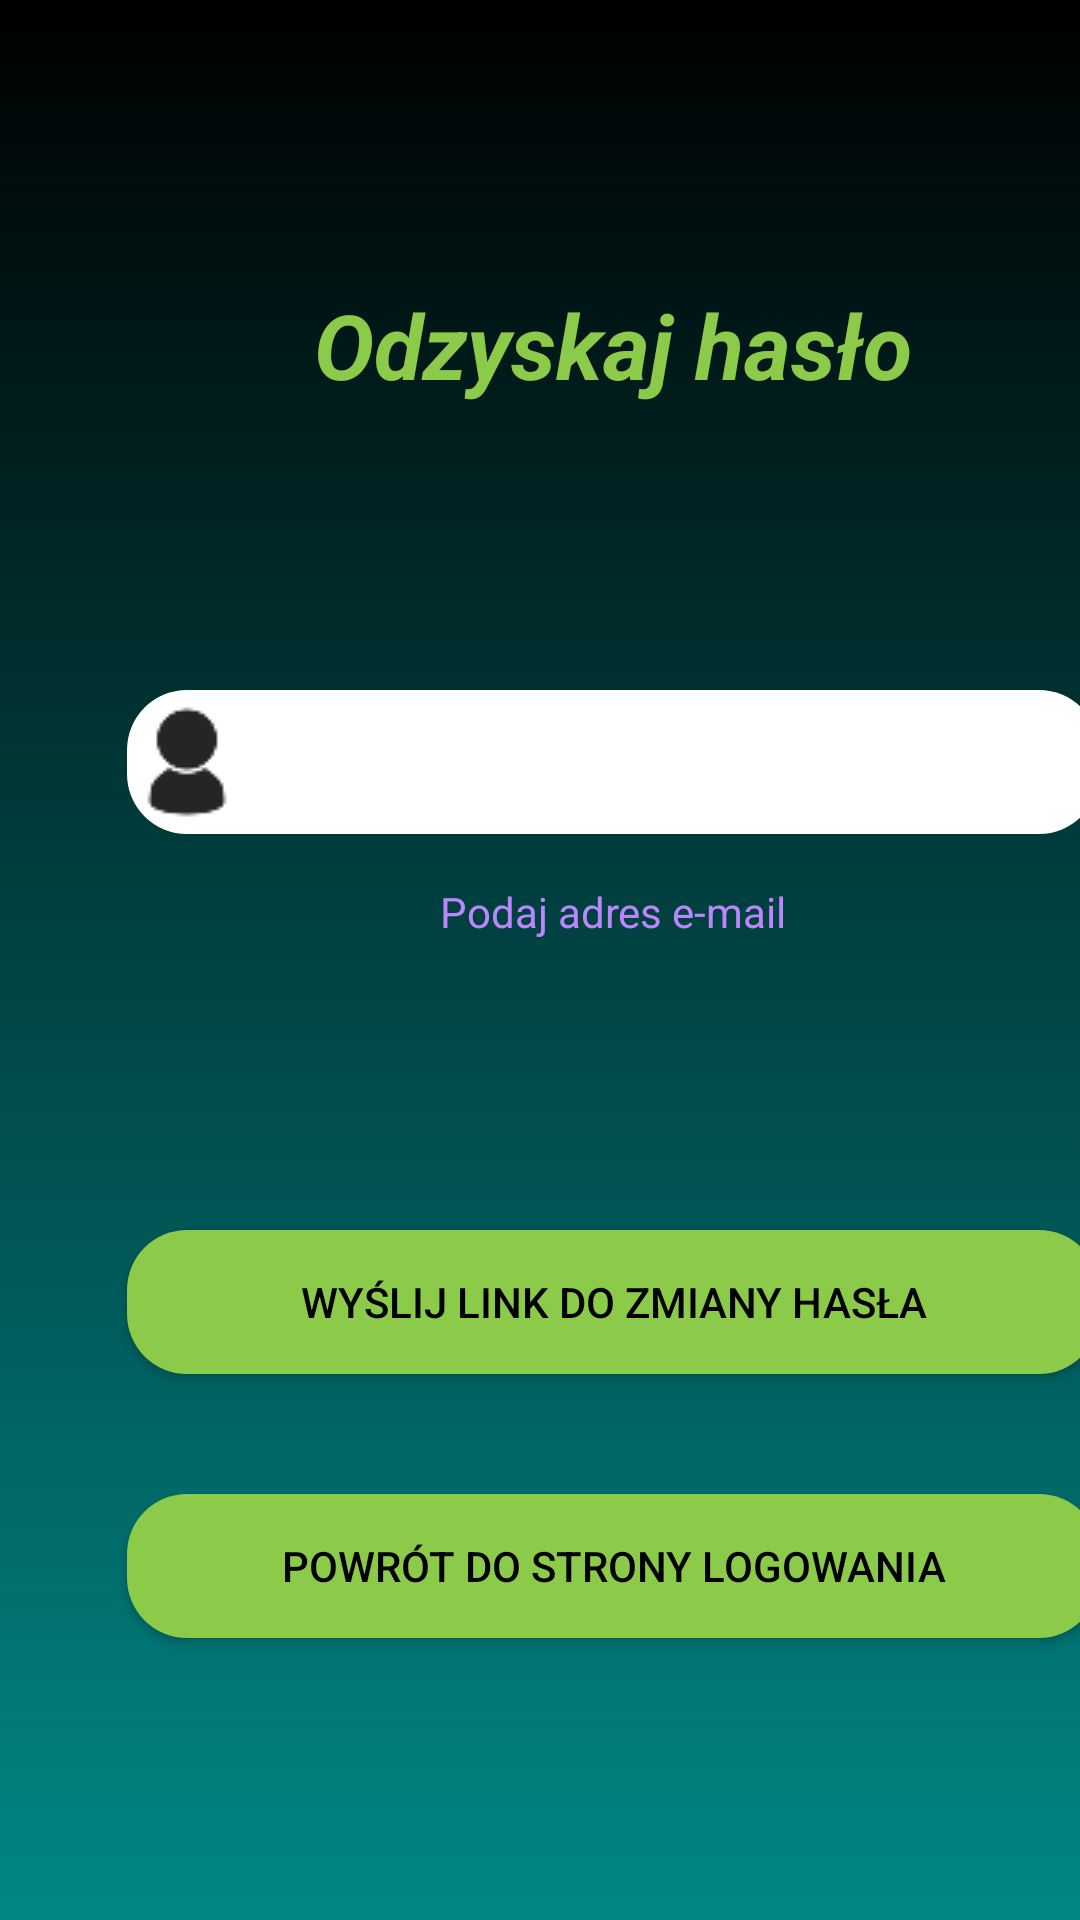

Layout XML and referenced resources for this Android screen:
<!-- AndroidManifest.xml: application theme Theme.PracaInzynierska -->
<!-- res/layout/activity_forgotten_password.xml -->
<?xml version="1.0" encoding="utf-8"?>
<androidx.constraintlayout.widget.ConstraintLayout xmlns:android="http://schemas.android.com/apk/res/android"
    xmlns:app="http://schemas.android.com/apk/res-auto"
    xmlns:tools="http://schemas.android.com/tools"
    android:layout_width="match_parent"
    android:layout_height="match_parent"
    android:background="@drawable/gradient"
    tools:context=".ForgottenPasswordActivity">


    <LinearLayout
        android:layout_width="409dp"
        android:layout_height="729dp"
        android:orientation="vertical"
        tools:layout_editor_absoluteX="1dp"
        tools:layout_editor_absoluteY="1dp"
        tools:ignore="MissingConstraints">

        <TextView
            android:id="@+id/editTextTextEmailAddress2"
            android:layout_width="match_parent"
            android:layout_marginTop="90dp"
            android:layout_height="50dp"
            android:textSize="30sp"
            android:textColor="@color/green"
            android:textStyle="bold|italic"
            android:gravity="center"
            android:ems="10"
            android:text="@string/reminderSite" />

        <EditText
            android:id="@+id/textResetPassword"
            android:layout_width="324dp"
            android:layout_height="48dp"
            android:layout_marginTop="90dp"
            android:layout_gravity="center"
            android:background="@drawable/edit_round"
            android:drawableStart="@drawable/login"
            android:ems="10"
            android:inputType="textEmailAddress" />

        <TextView
            android:id="@+id/textView2"
            android:layout_width="159dp"
            android:layout_height="32dp"
            android:layout_gravity="center"
            android:layout_marginTop="10dp"
            android:gravity="center"
            android:textColor="@color/purple_200"
            android:text="@string/reminderText" />

        <Button
            android:id="@+id/buttonResetPassword"
            android:layout_width="324dp"
            android:layout_height="wrap_content"
            android:layout_gravity="center"
            android:layout_marginTop="90dp"
            android:background="@drawable/edit_round"
            android:textColor="@color/black"
            app:backgroundTint="@color/green"
            android:text="@string/remindPassword" />

        <Button
            android:id="@+id/buttonBackToLogin"
            android:layout_width="324dp"
            android:layout_height="wrap_content"
            android:layout_gravity="center"
            android:layout_marginTop="40dp"
            android:background="@drawable/edit_round"
            android:textColor="@color/black"
            app:backgroundTint="@color/green"
            android:text="@string/backToLogin"/>

    </LinearLayout>
</androidx.constraintlayout.widget.ConstraintLayout>
<!-- resources referenced by this layout -->
<resources>
  <color name="black">#FF000000</color>
  <color name="green">#8CCA4A</color>
  <color name="purple_200">#FFBB86FC</color>
  <!-- drawable edit_round (drawable) -->
  <?xml version="1.0" encoding="utf-8"?>
  <shape xmlns:android="http://schemas.android.com/apk/res/android"
      android:shape="rectangle">
  
      <solid android:color="#ffff"/>
  
      <corners
          android:radius="20dp"/>
  
  </shape>
  <!-- drawable gradient (drawable) -->
  <?xml version="1.0" encoding="utf-8"?>
  <shape xmlns:android="http://schemas.android.com/apk/res/android">
      <gradient
          android:startColor="@color/black"
          android:endColor="@color/teal_700"
          android:angle="270"/>
  </shape>
  <!-- drawable login: png bitmap (drawable-v24, 918 bytes) -->
  <string name="backToLogin">Powrót do strony logowania</string>
  <string name="remindPassword">Wyślij link do zmiany hasła</string>
  <string name="reminderSite">Odzyskaj hasło</string>
  <string name="reminderText">Podaj adres e-mail</string>
  <style name="Theme.PracaInzynierska" parent="Theme.MaterialComponents.DayNight.NoActionBar">
          
          <item name="colorPrimary">@color/purple_500</item>
          <item name="colorPrimaryVariant">@color/purple_700</item>
          <item name="colorOnPrimary">@color/white</item>
          
          <item name="colorSecondary">@color/teal_200</item>
          <item name="colorSecondaryVariant">@color/teal_700</item>
          <item name="colorOnSecondary">@color/black</item>
          
          <item name="android:statusBarColor" tools:targetApi="l">?attr/colorPrimaryVariant</item>
          
      </style>
  <color name="teal_700">#FF018786</color>
  <color name="purple_500">#FF6200EE</color>
  <color name="purple_700">#FF3700B3</color>
  <color name="white">#FFFFFFFF</color>
  <color name="teal_200">#FF03DAC5</color>
</resources>
